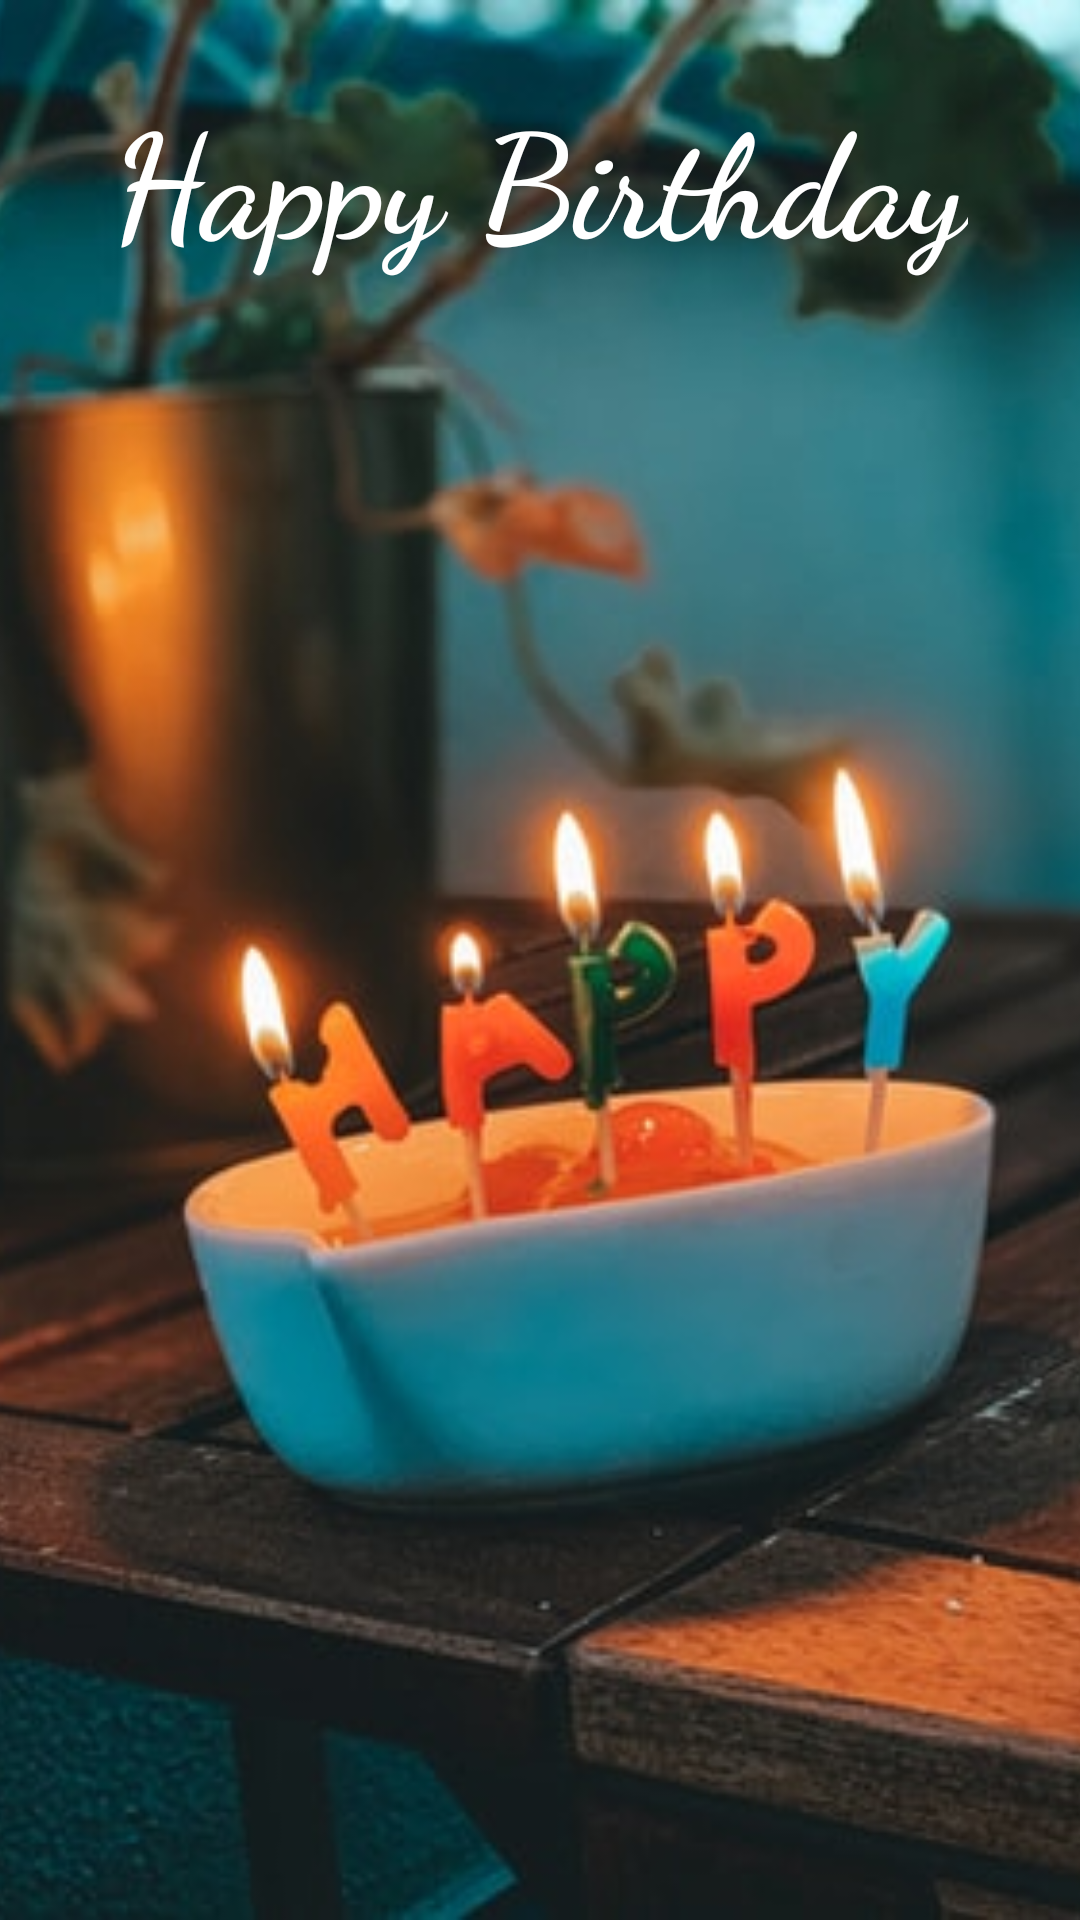

The Android layout XML behind this screen, and the referenced resources:
<!-- AndroidManifest.xml: application theme Theme.BirthdayGreet -->
<!-- res/layout/activity_greetings.xml -->
<?xml version="1.0" encoding="utf-8"?>
<androidx.constraintlayout.widget.ConstraintLayout xmlns:android="http://schemas.android.com/apk/res/android"
    xmlns:app="http://schemas.android.com/apk/res-auto"
    xmlns:tools="http://schemas.android.com/tools"
    android:layout_width="match_parent"
    android:layout_height="match_parent"
    tools:context=".GreetingsActivity">
    <ImageView
        android:layout_width="match_parent"
        android:layout_height="match_parent"
        android:src="@drawable/cake"
        android:scaleType="centerCrop"
        android:contentDescription="@string/my_image_view" />

    <TextView
        android:id="@+id/greetingstxt"
        android:layout_width="wrap_content"
        android:layout_height="wrap_content"
        android:fontFamily="cursive"
        android:text="@string/happy_birthday"
        android:textAlignment="center"
        android:gravity="center"
        android:textSize="48sp"
        android:textColor="@color/white"
        android:textStyle="bold"
        app:layout_constraintBottom_toBottomOf="parent"
        app:layout_constraintEnd_toEndOf="parent"
        app:layout_constraintHorizontal_bias="0.496"
        app:layout_constraintStart_toStartOf="parent"
        app:layout_constraintTop_toTopOf="parent"
        app:layout_constraintVertical_bias="0.045" />


</androidx.constraintlayout.widget.ConstraintLayout>
<!-- resources referenced by this layout -->
<resources>
  <!-- drawable cake: jpg bitmap (drawable, 33756 bytes) -->
  <string name="happy_birthday">Happy Birthday</string>
  <string name="my_image_view">My Image View</string>
  <style name="Theme.BirthdayGreet" parent="Theme.AppCompat.Light.DarkActionBar">
          
          <item name="colorPrimary">@color/purple_500</item>
          <item name="colorPrimaryVariant">@color/purple_700</item>
          <item name="colorOnPrimary">@color/white</item>
          
          <item name="colorSecondary">@color/teal_200</item>
          <item name="colorSecondaryVariant">@color/teal_700</item>
          <item name="colorOnSecondary">@color/black</item>
          
          <item name="android:statusBarColor" tools:targetApi="l">?attr/colorPrimaryVariant</item>
          
      </style>
  <!-- not gathered from this repository: default colours our renderer supplied (Android Studio template values) -->
  <color name="purple_500">#FF6200EE</color>
  <color name="purple_700">#FF3700B3</color>
  <color name="teal_200">#FF03DAC5</color>
  <color name="teal_700">#FF018786</color>
  <color name="black">#FF000000</color>
  <color name="white">#FFFFFFFF</color>
</resources>
